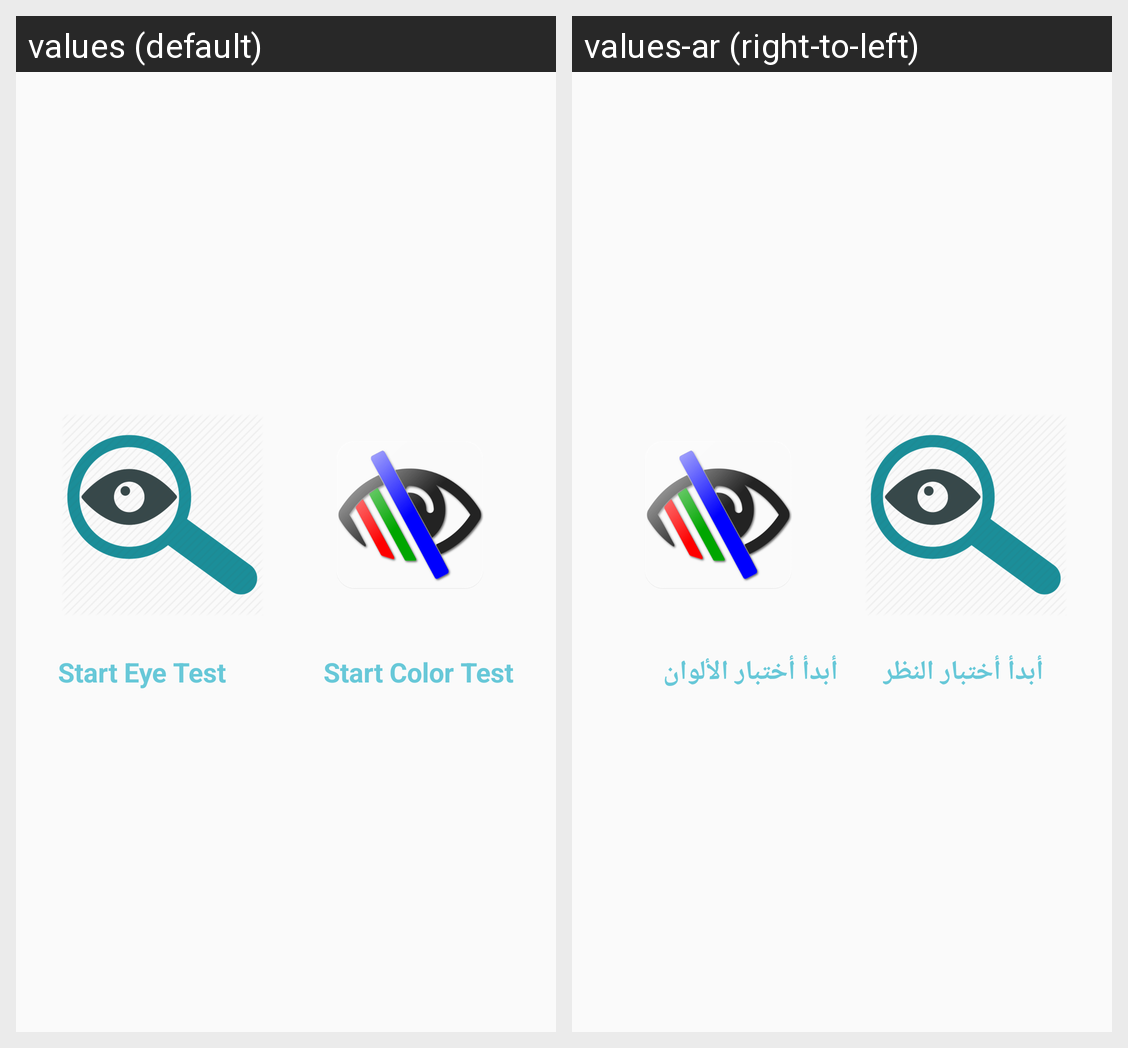

Strings drawn on this Android screen and how each of the app's shown locales translates them:
Android screen res/layout/content_main.xml rendered under 2 locales, left to right: values (default), values-ar (right-to-left). Device: Nexus 5 (rendered at 1080×1920; each locale shown at half size, 540×960, under a caption strip naming it); theme AppTheme.
Strings drawn on this screen, with the default value and each locale's value (text and hints the layout hard-codes, and strings that could not be matched under every locale, appear in the picture but are not listed):

eye_test
  values: Start Eye Test
  values-ar: أبدأ أختبار النظر

color_test
  values: Start Color Test
  values-ar: أبدأ أختبار الألوان
